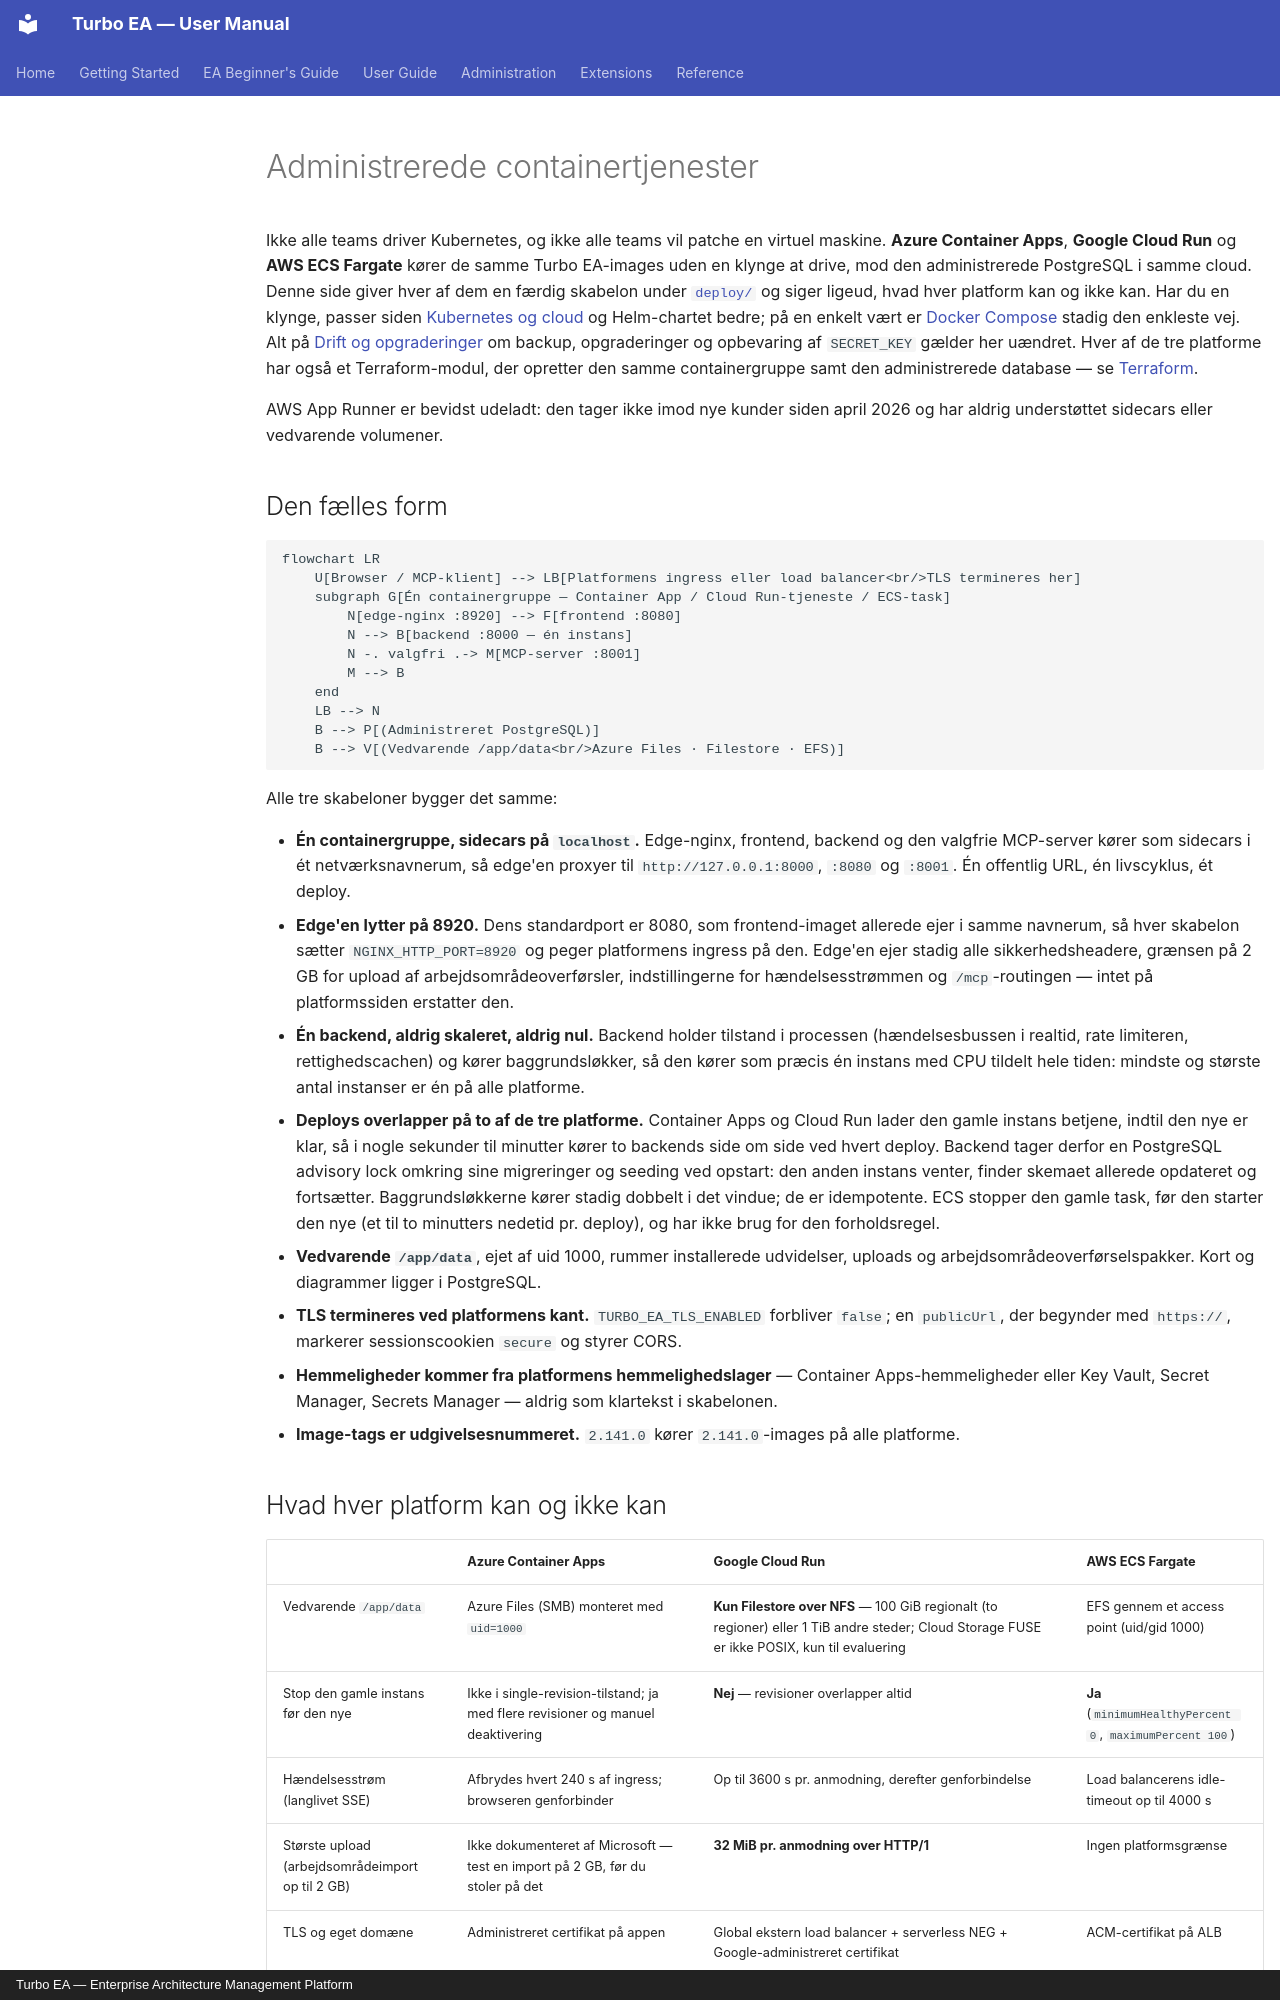

repository: vincentmakes/turbo-ea · page: admin/managed-containers.da/index.html · generator: mkdocs · copyright: Turbo EA — Enterprise Architecture Management Platform

# Administrerede containertjenester

Ikke alle teams driver Kubernetes, og ikke alle teams vil patche en virtuel maskine. **Azure Container Apps**, **Google Cloud Run** og **AWS ECS Fargate** kører de samme Turbo EA-images uden en klynge at drive, mod den administrerede PostgreSQL i samme cloud. Denne side giver hver af dem en færdig skabelon under [`deploy/`](https://github.com/vincentmakes/turbo-ea/tree/main/deploy) og siger ligeud, hvad hver platform kan og ikke kan. Har du en klynge, passer siden [Kubernetes og cloud](kubernetes.md) og Helm-chartet bedre; på en enkelt vært er [Docker Compose](../getting-started/setup.md) stadig den enkleste vej. Alt på [Drift og opgraderinger](operations.md) om backup, opgraderinger og opbevaring af `SECRET_KEY` gælder her uændret. Hver af de tre platforme har også et Terraform-modul, der opretter den samme containergruppe samt den administrerede database — se [Terraform](terraform.md).

AWS App Runner er bevidst udeladt: den tager ikke imod nye kunder siden april 2026 og har aldrig understøttet sidecars eller vedvarende volumener.

## Den fælles form

```mermaid
flowchart LR
    U[Browser / MCP-klient] --> LB[Platformens ingress eller load balancer<br/>TLS termineres her]
    subgraph G[Én containergruppe — Container App / Cloud Run-tjeneste / ECS-task]
        N[edge-nginx :8920] --> F[frontend :8080]
        N --> B[backend :8000 — én instans]
        N -. valgfri .-> M[MCP-server :8001]
        M --> B
    end
    LB --> N
    B --> P[(Administreret PostgreSQL)]
    B --> V[(Vedvarende /app/data<br/>Azure Files · Filestore · EFS)]
```

Alle tre skabeloner bygger det samme:

- **Én containergruppe, sidecars på `localhost`.** Edge-nginx, frontend, backend og den valgfrie MCP-server kører som sidecars i ét netværksnavnerum, så edge'en proxyer til `http://127.0.0.1:8000`, `:8080` og `:8001`. Én offentlig URL, én livscyklus, ét deploy.
- **Edge'en lytter på 8920.** Dens standardport er 8080, som frontend-imaget allerede ejer i samme navnerum, så hver skabelon sætter `NGINX_HTTP_PORT=8920` og peger platformens ingress på den. Edge'en ejer stadig alle sikkerhedsheadere, grænsen på 2 GB for upload af arbejdsområdeoverførsler, indstillingerne for hændelsesstrømmen og `/mcp`-routingen — intet på platformssiden erstatter den.
- **Én backend, aldrig skaleret, aldrig nul.** Backend holder tilstand i processen (hændelsesbussen i realtid, rate limiteren, rettighedscachen) og kører baggrundsløkker, så den kører som præcis én instans med CPU tildelt hele tiden: mindste og største antal instanser er én på alle platforme.
- **Deploys overlapper på to af de tre platforme.** Container Apps og Cloud Run lader den gamle instans betjene, indtil den nye er klar, så i nogle sekunder til minutter kører to backends side om side ved hvert deploy. Backend tager derfor en PostgreSQL advisory lock omkring sine migreringer og seeding ved opstart: den anden instans venter, finder skemaet allerede opdateret og fortsætter. Baggrundsløkkerne kører stadig dobbelt i det vindue; de er idempotente. ECS stopper den gamle task, før den starter den nye (et til to minutters nedetid pr. deploy), og har ikke brug for den forholdsregel.
- **Vedvarende `/app/data`**, ejet af uid 1000, rummer installerede udvidelser, uploads og arbejdsområdeoverførselspakker. Kort og diagrammer ligger i PostgreSQL.
- **TLS termineres ved platformens kant.** `TURBO_EA_TLS_ENABLED` forbliver `false`; en `publicUrl`, der begynder med `https://`, markerer sessionscookien `secure` og styrer CORS.
- **Hemmeligheder kommer fra platformens hemmelighedslager** — Container Apps-hemmeligheder eller Key Vault, Secret Manager, Secrets Manager — aldrig som klartekst i skabelonen.
- **Image-tags er udgivelsesnummeret.** `2.141.0` kører `2.141.0`-images på alle platforme.

## Hvad hver platform kan og ikke kan

| | Azure Container Apps | Google Cloud Run | AWS ECS Fargate |
|---|---|---|---|
| Vedvarende `/app/data` | Azure Files (SMB) monteret med `uid=1000` | **Kun Filestore over NFS** — 100 GiB regionalt (to regioner) eller 1 TiB andre steder; Cloud Storage FUSE er ikke POSIX, kun til evaluering | EFS gennem et access point (uid/gid 1000) |
| Stop den gamle instans før den nye | Ikke i single-revision-tilstand; ja med flere revisioner og manuel deaktivering | **Nej** — revisioner overlapper altid | **Ja** (`minimumHealthyPercent 0`, `maximumPercent 100`) |
| Hændelsesstrøm (langlivet SSE) | Afbrydes hvert 240 s af ingress; browseren genforbinder | Op til 3600 s pr. anmodning, derefter genforbindelse | Load balancerens idle-timeout op til 4000 s |
| Største upload (arbejdsområdeimport op til 2 GB) | Ikke dokumenteret af Microsoft — test en import på 2 GB, før du stoler på det | **32 MiB pr. anmodning over HTTP/1** | Ingen platformsgrænse |
| TLS og eget domæne | Administreret certifikat på appen | Global ekstern load balancer + serverless NEG + Google-administreret certifikat | ACM-certifikat på ALB |
| Hemmeligheder | App-hemmeligheder eller Key Vault-referencer | Secret Manager | Secrets Manager |
| Shell ind i en container | `az containerapp exec` | ingen | ECS Exec |
| Skrivebeskyttet rodfilsystem | ikke tilgængeligt | ikke en indstilling | muligt, men slår ECS Exec fra (slået fra i skabelonen) |
